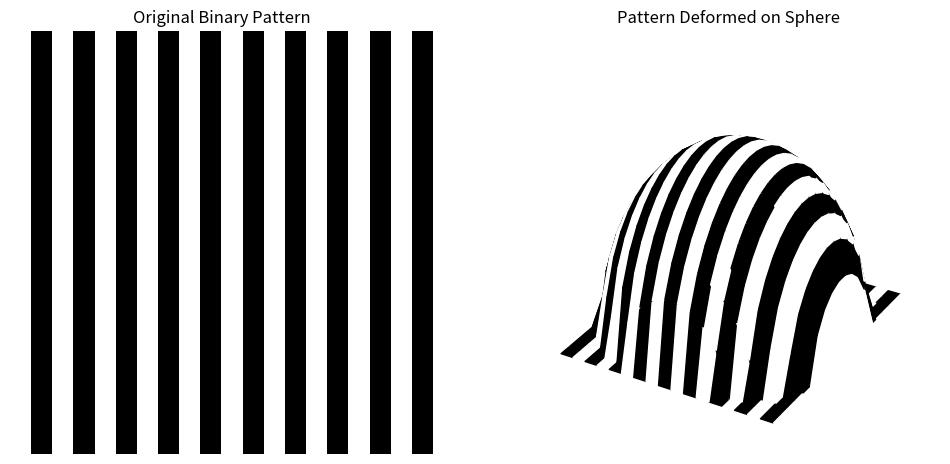

Write Python code to recreate this figure.
import numpy as np
import matplotlib.pyplot as plt
from mpl_toolkits.mplot3d import Axes3D

def generate_binary_pattern(rows, cols):
    """Generate a basic binary alternating pattern."""
    pattern = np.zeros((rows, cols))
    for i in range(cols):
        if i % 2 == 0:
            pattern[:, i] = 1  # White stripe
    return pattern

def deform_pattern_on_sphere(pattern, radius=1, sphere_resolution=100):
    """Simulate the deformation of the pattern on a spherical surface."""
    rows, cols = pattern.shape
    x = np.linspace(-radius, radius, cols)
    y = np.linspace(-radius, radius, rows)
    X, Y = np.meshgrid(x, y)
    Z = np.sqrt(radius**2 - X**2 - Y**2)

    # Mask to handle NaN values (outside of the sphere)
    mask = ~np.isnan(Z)
    Z[~mask] = 0  # Set points outside the sphere to 0

    # Convert binary pattern to RGB for coloring
    pattern_rgb = np.repeat(pattern[:, :, np.newaxis], 3, axis=2)

    # Create a 3D plot
    fig = plt.figure(figsize=(12, 6))
    ax1 = fig.add_subplot(121)
    ax2 = fig.add_subplot(122, projection='3d')

    # Plot the original pattern
    ax1.imshow(pattern_rgb, cmap='gray')
    ax1.set_title("Original Binary Pattern")
    ax1.axis('off')

    # Plot the deformed pattern on the sphere
    ax2.plot_surface(X, Y, Z, rstride=1, cstride=1, facecolors=pattern_rgb, shade=False)
    ax2.set_title("Pattern Deformed on Sphere")
    ax2.set_xlim([-radius, radius])
    ax2.set_ylim([-radius, radius])
    ax2.set_zlim([0, radius])
    ax2.axis('off')

    plt.show()

# Parameters
rows, cols = 20, 20

# Generate and deform the pattern
pattern = generate_binary_pattern(rows, cols)
deform_pattern_on_sphere(pattern)


